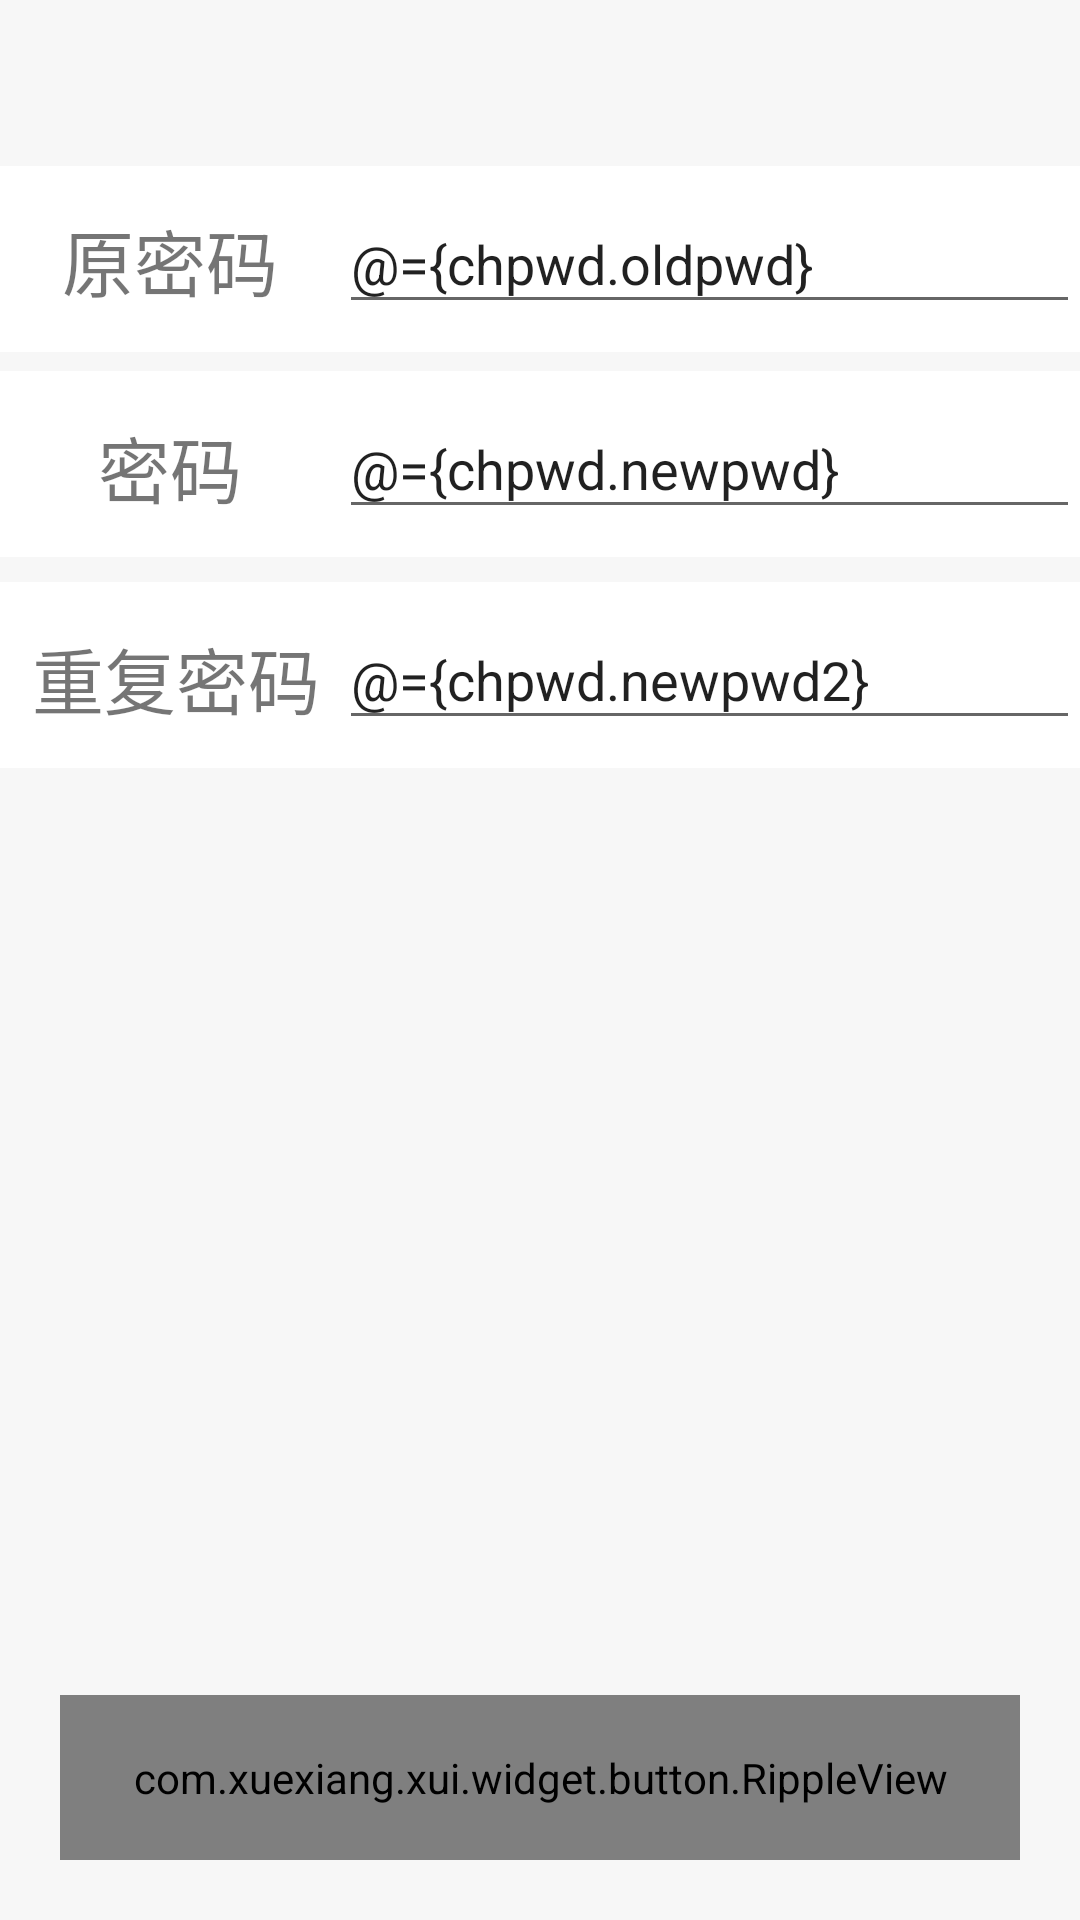

Reconstruct the res/layout file that produces this screen, plus the resources it refers to.
<!-- AndroidManifest.xml: application theme Theme.Meishi -->
<!-- res/layout/fragmentchangpwd.xml -->
<?xml version="1.0" encoding="utf-8"?>
<layout xmlns:android="http://schemas.android.com/apk/res/android"
    xmlns:app="http://schemas.android.com/apk/res-auto"
    xmlns:tools="http://schemas.android.com/tools">

    <data>
    <variable
        name="chpwd"
        type="com.zero.du.meishi.ui.mine.MineViewModel" />
    </data>

    <androidx.constraintlayout.widget.ConstraintLayout
        android:layout_width="match_parent"
        android:layout_height="match_parent"
        android:background="#F7F7F7">

        <androidx.constraintlayout.widget.ConstraintLayout
            android:layout_width="0dp"
            android:layout_height="62dp"
            android:background="@color/white"
            app:layout_constraintBottom_toTopOf="@+id/guideline45"
            app:layout_constraintEnd_toEndOf="parent"
            app:layout_constraintHorizontal_bias="0.0"
            app:layout_constraintStart_toStartOf="parent">

            <TextView
                android:id="@+id/textView531"
                android:layout_width="wrap_content"
                android:layout_height="wrap_content"
                android:layout_marginStart="4dp"
                android:text="重复密码"
                android:textSize="24sp"
                app:layout_constraintBottom_toBottomOf="parent"
                app:layout_constraintEnd_toStartOf="@+id/guideline421"
                app:layout_constraintStart_toStartOf="parent"
                app:layout_constraintTop_toTopOf="parent"
                app:layout_constraintVertical_bias="0.533" />

            <androidx.constraintlayout.widget.Guideline
                android:id="@+id/guideline421"
                android:layout_width="wrap_content"
                android:layout_height="wrap_content"
                android:orientation="vertical"
                app:layout_constraintGuide_percent="0.3138686" />

            <EditText
                android:id="@+id/editTextTextPersonName1"
                android:layout_width="0dp"
                android:layout_height="wrap_content"
                android:ems="10"
                android:hint="输入重复密码"
                android:text="@={chpwd.newpwd2}"
                android:inputType="textPersonName"
                app:layout_constraintBottom_toBottomOf="parent"
                app:layout_constraintEnd_toEndOf="parent"
                app:layout_constraintStart_toStartOf="@+id/guideline421"
                app:layout_constraintTop_toTopOf="parent" />
        </androidx.constraintlayout.widget.ConstraintLayout>

        <androidx.constraintlayout.widget.ConstraintLayout
            android:layout_width="0dp"
            android:layout_height="62dp"
            android:background="@color/white"
            app:layout_constraintBottom_toTopOf="@+id/guideline44"
            app:layout_constraintEnd_toEndOf="parent"
            app:layout_constraintHorizontal_bias="0.0"
            app:layout_constraintStart_toStartOf="parent">

            <TextView
                android:id="@+id/textView532"
                android:layout_width="wrap_content"
                android:layout_height="wrap_content"
                android:text="密码"
                android:textSize="24sp"
                app:layout_constraintBottom_toBottomOf="parent"
                app:layout_constraintEnd_toStartOf="@+id/guideline422"
                app:layout_constraintStart_toStartOf="parent"
                app:layout_constraintTop_toTopOf="parent"
                app:layout_constraintVertical_bias="0.533" />

            <androidx.constraintlayout.widget.Guideline
                android:id="@+id/guideline422"
                android:layout_width="wrap_content"
                android:layout_height="wrap_content"
                android:orientation="vertical"
                app:layout_constraintGuide_percent="0.3138686" />

            <EditText
                android:id="@+id/editTextTextPersonName2"
                android:layout_width="0dp"
                android:layout_height="wrap_content"
                android:ems="10"
                android:hint="输入密码"
                android:text="@={chpwd.newpwd}"
                android:inputType="textPersonName"
                app:layout_constraintBottom_toBottomOf="parent"
                app:layout_constraintEnd_toEndOf="parent"
                app:layout_constraintStart_toStartOf="@+id/guideline422"
                app:layout_constraintTop_toTopOf="parent" />
        </androidx.constraintlayout.widget.ConstraintLayout>

        <androidx.constraintlayout.widget.ConstraintLayout
            android:layout_width="0dp"
            android:layout_height="62dp"
            android:background="@color/white"
            app:layout_constraintBottom_toTopOf="@+id/guideline43"
            app:layout_constraintEnd_toEndOf="parent"
            app:layout_constraintHorizontal_bias="0.0"
            app:layout_constraintStart_toStartOf="parent">

            <TextView
                android:id="@+id/textView533"
                android:layout_width="wrap_content"
                android:layout_height="wrap_content"
                android:text="原密码"
                android:textSize="24sp"
                app:layout_constraintBottom_toBottomOf="parent"
                app:layout_constraintEnd_toStartOf="@+id/editTextTextPersonName"
                app:layout_constraintStart_toStartOf="parent"
                app:layout_constraintTop_toTopOf="parent"
                app:layout_constraintVertical_bias="0.511" />

            <androidx.constraintlayout.widget.Guideline
                android:id="@+id/guideline423"
                android:layout_width="wrap_content"
                android:layout_height="wrap_content"
                android:orientation="vertical"
                app:layout_constraintGuide_percent="0.3138686" />

            <EditText
                android:id="@+id/editTextTextPersonName"
                android:layout_width="0dp"
                android:layout_height="wrap_content"
                android:ems="10"
                android:hint="输入原密码"
                android:text="@={chpwd.oldpwd}"
                android:inputType="textPersonName"
                app:layout_constraintBottom_toBottomOf="parent"
                app:layout_constraintEnd_toEndOf="parent"
                app:layout_constraintStart_toStartOf="@+id/guideline423"
                app:layout_constraintTop_toTopOf="parent" />
        </androidx.constraintlayout.widget.ConstraintLayout>

        <androidx.constraintlayout.widget.Guideline
            android:id="@+id/guideline43"
            android:layout_width="wrap_content"
            android:layout_height="wrap_content"
            android:orientation="horizontal"
            app:layout_constraintGuide_percent="0.18331054" />

        <androidx.constraintlayout.widget.Guideline
            android:id="@+id/guideline44"
            android:layout_width="wrap_content"
            android:layout_height="wrap_content"
            android:orientation="horizontal"
            app:layout_constraintGuide_percent="0.29" />

        <androidx.constraintlayout.widget.Guideline
            android:id="@+id/guideline45"
            android:layout_width="wrap_content"
            android:layout_height="wrap_content"
            android:orientation="horizontal"
            app:layout_constraintGuide_percent="0.4" />

        <com.xuexiang.xui.widget.button.RippleView
            android:id="@+id/login"
            android:layout_width="0dp"
            android:layout_height="55dp"
            android:layout_marginLeft="20dp"
            android:layout_marginRight="20dp"

            android:layout_marginBottom="20dp"
            app:layout_constraintBottom_toBottomOf="parent"
            app:layout_constraintEnd_toEndOf="parent"
            app:layout_constraintStart_toStartOf="parent"
            app:rv_type="rectangle"
            tools:ignore="MissingConstraints">

            <TextView
                android:id="@+id/btnlogin"
                android:layout_width="match_parent"
                android:layout_height="match_parent"
                android:layout_gravity="center"
                android:background="#FF4A4A"
                android:gravity="center"
                android:text="确定"
                android:textColor="@color/xui_config_color_white"
                android:textSize="20sp" />
        </com.xuexiang.xui.widget.button.RippleView>
    </androidx.constraintlayout.widget.ConstraintLayout>
</layout>
<!-- resources referenced by this layout -->
<resources>
  <color name="white">#FFFFFFFF</color>
  <style name="Theme.Meishi" parent="Theme.MaterialComponents.DayNight.NoActionBar.Bridge">
          
          <item name="colorPrimary">@color/white</item>
          <item name="colorPrimaryVariant">@color/purple_700</item>
          <item name="colorOnPrimary">@color/white</item>
          
          <item name="colorSecondary">@color/teal_200</item>
          <item name="colorSecondaryVariant">@color/teal_700</item>
          <item name="colorOnSecondary">@color/black</item>
          
          <item name="android:statusBarColor" tools:targetApi="l">?attr/colorOnPrimary</item>
          
      </style>
  <color name="purple_700">#FF3700B3</color>
  <color name="teal_200">#FF03DAC5</color>
  <color name="teal_700">#FF018786</color>
  <color name="black">#FF000000</color>
</resources>
